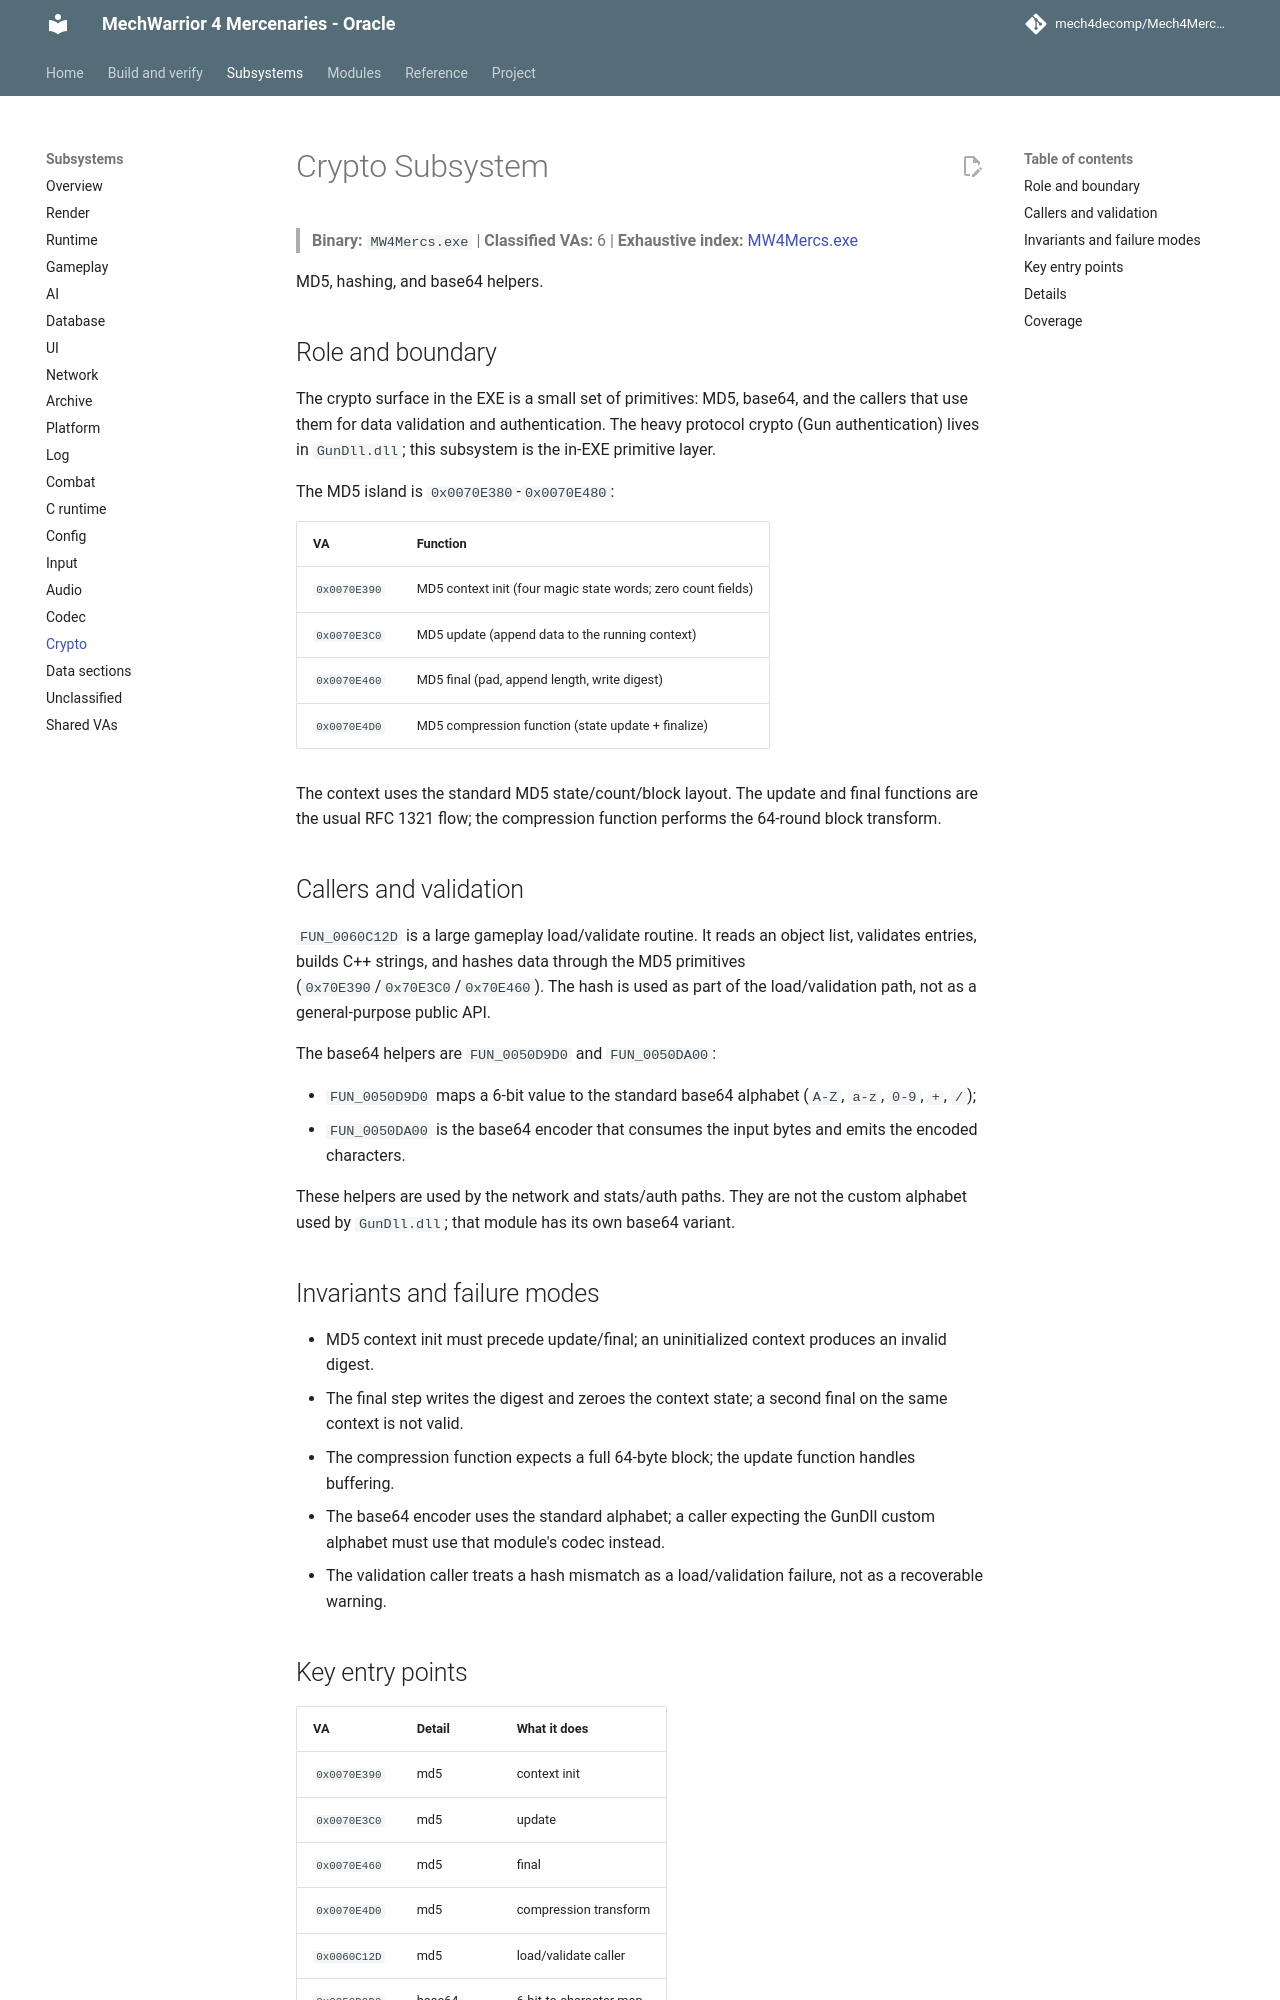

repository: mech4decomp/Mech4MercDecomp · page: subsystems/crypto/index.html · generator: mkdocs

# Crypto Subsystem

> **Binary:** `MW4Mercs.exe` | **Classified VAs:** 6 | **Exhaustive index:** [MW4Mercs.exe](../va_index/MW4Mercs_exe.md)

MD5, hashing, and base64 helpers.

## Role and boundary

The crypto surface in the EXE is a small set of primitives: MD5, base64, and
the callers that use them for data validation and authentication. The heavy
protocol crypto (Gun authentication) lives in `GunDll.dll`; this subsystem is
the in-EXE primitive layer.

The MD5 island is `0x0070E380`-`0x0070E480`:

| VA | Function |
|----|----------|
| `0x0070E390` | MD5 context init (four magic state words; zero count fields) |
| `0x0070E3C0` | MD5 update (append data to the running context) |
| `0x0070E460` | MD5 final (pad, append length, write digest) |
| `0x0070E4D0` | MD5 compression function (state update + finalize) |

The context uses the standard MD5 state/count/block layout. The update and
final functions are the usual RFC 1321 flow; the compression function performs
the 64-round block transform.

## Callers and validation

`FUN_0060C12D` is a large gameplay load/validate routine. It reads an object
list, validates entries, builds C++ strings, and hashes data through the MD5
primitives (`0x70E390`/`0x70E3C0`/`0x70E460`). The hash is used as part of the
load/validation path, not as a general-purpose public API.

The base64 helpers are `FUN_0050D9D0` and `FUN_0050DA00`:

- `FUN_0050D9D0` maps a 6-bit value to the standard base64 alphabet
  (`A-Z`, `a-z`, `0-9`, `+`, `/`);
- `FUN_0050DA00` is the base64 encoder that consumes the input bytes and emits
  the encoded characters.

These helpers are used by the network and stats/auth paths. They are not the
custom alphabet used by `GunDll.dll`; that module has its own base64 variant.

## Invariants and failure modes

- MD5 context init must precede update/final; an uninitialized context produces
  an invalid digest.
- The final step writes the digest and zeroes the context state; a second
  final on the same context is not valid.
- The compression function expects a full 64-byte block; the update function
  handles buffering.
- The base64 encoder uses the standard alphabet; a caller expecting the
  GunDll custom alphabet must use that module's codec instead.
- The validation caller treats a hash mismatch as a load/validation failure,
  not as a recoverable warning.
